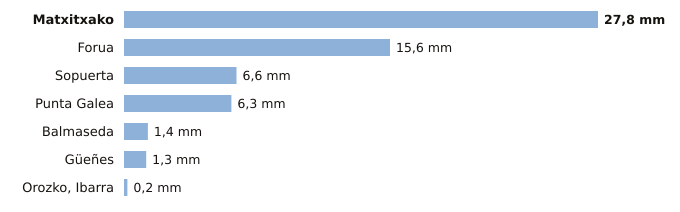

Values plotted in this chart, from the file beside it:
estacion, provincia, indicativo, mm_6_dias_anteriores, mm_hoy, mm_7_dias, horas_de_hoy
Matxitxako, Bizkaia, 1057B, 27.8, 0.0, 27.8, 11
Forua, Bizkaia, 1056K, 15.6, 0.0, 15.6, 11
Sopuerta, Bizkaia, 1083B, 6.6, 0.0, 6.6, 11
Punta Galea, Bizkaia, 1059X, 6.3, 0.0, 6.3, 11
Balmaseda, Bizkaia, 1078C, 1.4, 0.0, 1.4, 10
Güeñes, Bizkaia, 1078I, 1.3, 0.0, 1.3, 11
Orozko, Ibarra, Bizkaia, 1064L, 0.2, 0.0, 0.2, 11
